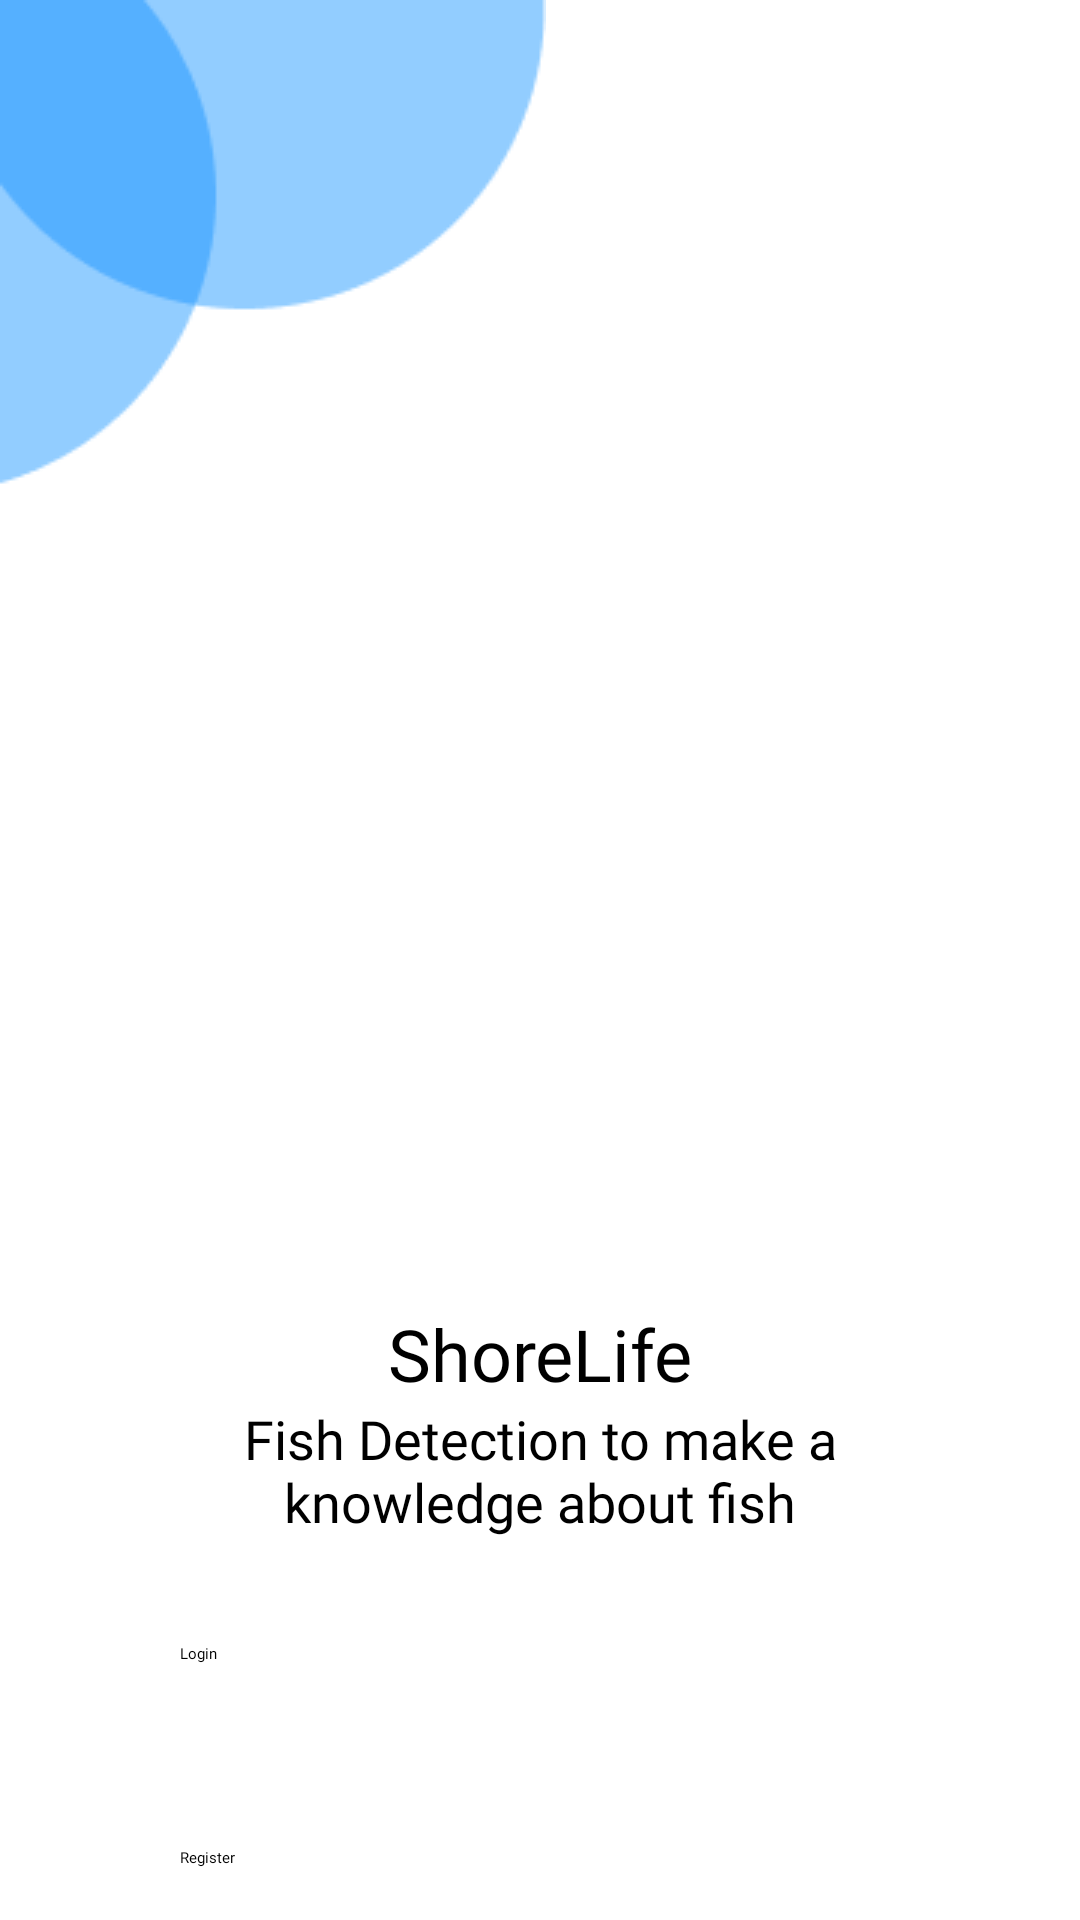

The Android layout XML behind this screen, and the referenced resources:
<!-- AndroidManifest.xml: application theme Theme.Capstone -->
<!-- res/layout/activity_welcome.xml -->
<?xml version="1.0" encoding="utf-8"?>
<androidx.constraintlayout.widget.ConstraintLayout xmlns:android="http://schemas.android.com/apk/res/android"
    xmlns:app="http://schemas.android.com/apk/res-auto"
    xmlns:tools="http://schemas.android.com/tools"
    android:layout_width="match_parent"
    android:layout_height="match_parent"
    tools:context=".ui.welcome.WelcomeActivity">

    <ImageView
        android:id="@+id/shape"
        android:layout_width="wrap_content"
        android:layout_height="wrap_content"
        android:src="@drawable/shape"
        app:layout_constraintStart_toStartOf="parent"
        app:layout_constraintTop_toTopOf="parent" />

    <ImageView
        android:id="@+id/image_view"
        android:layout_width="250dp"
        android:layout_height="250dp"
        android:src="@drawable/logo"
        app:layout_constraintEnd_toEndOf="parent"
        app:layout_constraintStart_toStartOf="parent"
        app:layout_constraintTop_toBottomOf="@+id/shape" />

    <TextView
        android:id="@+id/app_name"
        android:layout_width="wrap_content"
        android:layout_height="wrap_content"
        android:fontFamily="@font/roboto_bold"
        android:layout_marginTop="20dp"
        android:text="@string/app_name"
        android:textSize="24sp"
        app:layout_constraintEnd_toEndOf="parent"
        app:layout_constraintStart_toStartOf="parent"
        app:layout_constraintTop_toBottomOf="@+id/image_view" />

    <TextView
        android:id="@+id/welcome_description"
        android:layout_width="wrap_content"
        android:layout_height="wrap_content"
        android:fontFamily="@font/roboto_reguler"
        android:text="@string/description"
        android:textAlignment="center"
        android:textSize="18sp"
        app:layout_constraintEnd_toEndOf="parent"
        app:layout_constraintStart_toStartOf="parent"
        app:layout_constraintTop_toBottomOf="@+id/app_name" />

    <Button
        android:id="@+id/login_button"
        android:layout_width="240dp"
        android:layout_height="60dp"
        android:layout_marginTop="35dp"
        android:layout_marginStart="32dp"
        android:layout_marginEnd="32dp"
        android:backgroundTint="@color/colorPrimary"
        android:fontFamily="@font/roboto_bold"
        android:text="@string/login"
        app:layout_constraintEnd_toEndOf="parent"
        app:layout_constraintStart_toStartOf="parent"
        app:layout_constraintTop_toBottomOf="@+id/welcome_description" />

    <Button
        android:id="@+id/register_button"
        android:layout_width="240dp"
        android:layout_height="60dp"
        android:layout_marginStart="32dp"
        android:layout_marginTop="8dp"
        android:layout_marginEnd="32dp"
        android:fontFamily="@font/roboto_bold"
        android:text="@string/register"
        android:backgroundTint="@color/colorPrimary"
        app:layout_constraintEnd_toEndOf="parent"
        app:layout_constraintStart_toStartOf="parent"
        app:layout_constraintTop_toBottomOf="@+id/login_button" />

</androidx.constraintlayout.widget.ConstraintLayout>
<!-- resources referenced by this layout -->
<resources>
  <color name="colorPrimary">#007CFF</color>
  <!-- drawable shape: png bitmap (drawable, 2668 bytes) -->
  <string name="app_name">ShoreLife</string>
  <string name="description">Fish Detection to make a\nknowledge about fish</string>
  <string name="login">Login</string>
  <string name="register">Register</string>
</resources>
